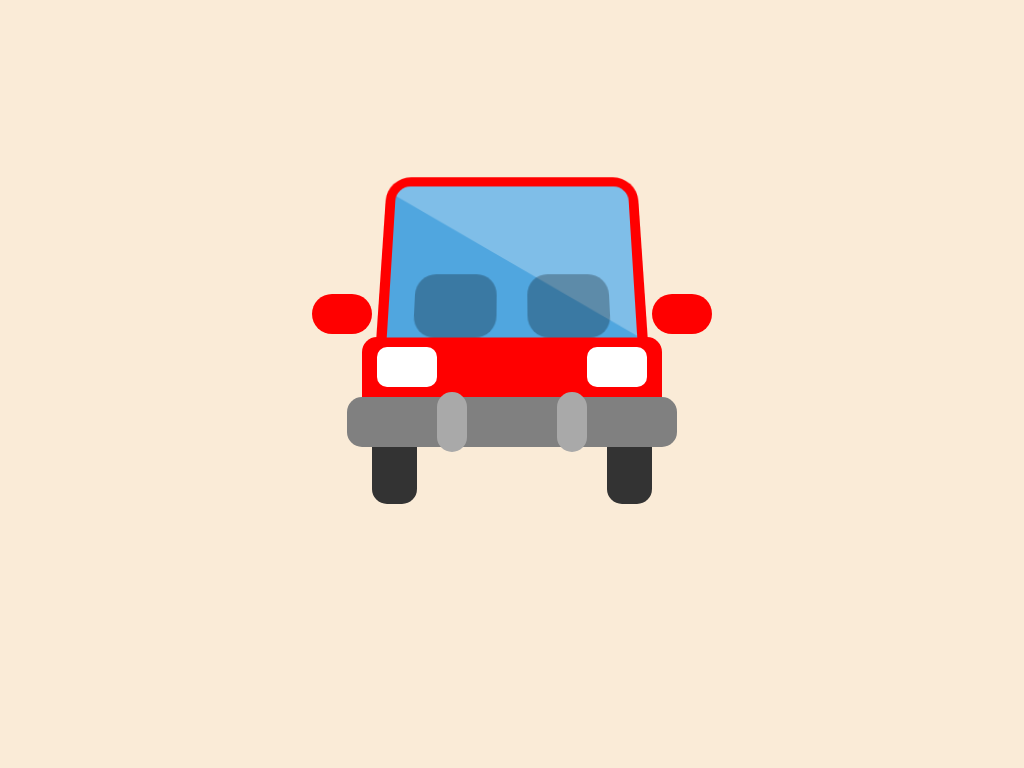

Write the HTML and CSS that draws this image.

<!-- file: index.html -->
<!DOCTYPE html>
<html lang="en">
<head>
    <meta charset="UTF-8">
    <meta name="viewport" content="width=device-width, initial-scale=1.0">
    <title>Carro</title>
    <link rel="stylesheet" href="style.css"
</head>
</html>
<body>
    <div class="carro">
      <div class="parabrisa">
        <div class="banco"></div>
      </div>
      <div class="retrovisor"></div>
      <div class="farol"></div>
      <div class="para-choque"></div>
      <div class="rodas"></div>
    </div>
</body>
</html>


/* file: style.css */
*, *::before, *::after{
    margin: 0;
    padding: 0;
    box-sizing: border-box;
  }
  
  body{
    background-color: antiquewhite;
    display: flex;
    justify-content: center;
    align-items: center;
    height: 100vh;
    overflow: hidden;
  }
  
  .carro{
    width: 420px;
    height: 420px;
    display: flex;
    flex-direction: column;
    align-items: center;
    position: relative;
  }
  
  .parabrisa{
    position: relative;
    border: 10px solid red;
    border-bottom: none;
    width: 260px;
    height: 160px;
    border-radius: 25px 25px 0 0;
    background: #50a6df;
    transform: perspective(5px) rotateX(.15deg);
    z-index: 2;
    overflow: hidden;
  }
  
  .parabrisa::before{
    content: "";
    position: absolute;
    width: 400px;
    height: 200px;
    background: #ffffff45;
    transform: rotate(30deg);
    top: -60%;
  }
  
  .banco{
    position: absolute;
    width: 220px;
    height: 60px;
    bottom: 0;
    left: 50%;
    transform: translateX(-50%);
    display: flex;
    justify-content: space-around;
  }
  
  .banco::before, .banco::after{
    content: "";
    position: relative;
    width: 80px;
    height: 60px;
    background: #00000045;
    z-index: 2;
    top: 0;
    border-radius: 20px;
  }
  .retrovisor{
    position: absolute;
    display: flex;
    width: 400px;
    height: 40px;
    top: 120px;
  }
  
  .retrovisor::before, .retrovisor::after{
    content: "";
    position: absolute;
    background: red;
    width: 60px;
    height: 40px;
    border-radius: 20px;
  }
  .retrovisor::after{
    right: 0;
  }
  .farol{
    width: 300px;
    height: 60px;
    background: red;
    position: relative;
    top: 3px;
    border-radius: 15px 15px 0 0;
    display: flex;
    justify-content: space-between;
  }
  
  .farol::before, .farol::after{
    content: "";
    position: relative;
    background: #fff;
    width: 60px;
    height: 40px;
    border-radius: 10px;
    margin: 10px 15px;
  }
  
  
  .para-choque{
    width: 330px;
    height: 50px;
    background: gray;
    position: relative;
    top: 3px;
    border-radius: 15px;
  }
  
  .para-choque::before, .para-choque::after{
    content: "";
    position: absolute;
    background: darkgray;
    width: 30px;
    height: 60px;
    top: -5px;
    border-radius: 15px;
    margin: 0 90px;
  }
  .para-choque::after{
    right: 0;
  }
  
  .rodas{
    position: relative;
    width: 280px;
    height: 60px;
  }
  
  .rodas::before, .rodas::after{
    content: "";
    position: absolute;
    width: 45px;
    height: 60px;
    background: #333333;
    border-radius: 0 0 15px 15px;
    z-index: -1;
  }
  
  .rodas::after{
    right: 0;
  }
